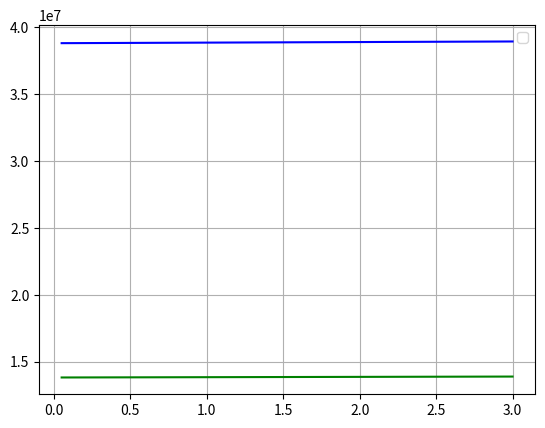

This figure's Python source:
import math
import numpy as np
from scipy.integrate import odeint
from matplotlib import mlab
import matplotlib.pyplot as plt

#model of DE
def model(w,t):
    x = w[0]
    y = w[1]
    dxdt =274049.3333-(2.2/1000)*x-(151971/38819900)*x+((57173-50659)/(38819900*13800700))*x*y
    dydt =119359.3333-(1/1000)*y-(75557/13800700)*y-((57173-50659)/(38819900*13800700))*x*y
    return [dxdt, dydt]
w0=[38819900.0,13800700.0]#initial parameter

# right part of the equation
def eq (p,t):
    l = p[0]
    m = p[1]
    l =274049.3333 -(2.2/1000)*x-(151971/38819900)*x+((57173-50659)/(38819900*13800700))*x*y
    m = 119359.3333-(1/1000)*y-(75557/13800700)*y-((57173-50659)/(38819900*13800700))*x*y
    return [l,m]

# value of right part with initial parameter w0
x0=38819900.0
y0 =13800700.0

l0 =274049.3333 -(2.2/1000)*x0-(151971/38819900)*x0+((57173-50659)/(38819900*13800700))*x0*y0
m0 =119359.3333 -(1/1000)*y0-(75557/13800700)*y0-((57173-50659)/(38819900*13800700))*x0*y0
p0 = [l0,m0]
#print('value of right part with initial parameter w0, [l0, m0]  = ')
print(p0)


t0 = 0 #2014
tn = 3 # 2017
h = 0.01#time step
ilist = range(1,4,1)#array of index (1-3) for time step, (for Euler)
tlist = [(t0+h*i) for i in ilist]#value of points in time interval(0,3) (for Euler)
prev1 = x0
prev2 = y0
#t = np.linspace(t0,tn)
jlist = range(5,301,1)#array of index (5-300) for time step, (for Adams-Bashforth )
thlist = [(t0+h*j) for j in jlist]#Value of points in time interval(0,3),(for Adams-Bashforth)

#Euler
for t  in tlist:
   x = prev1+h*l0
   prev1 = x
   y = prev2+h*m0
   prev2 = y
   print(x,y)
#print(x,y)
x1 = 38821786.455533#first solution (Euler)
y1 = 13801893.593333#first solution (Euler)
#value of right part with  first solution
l1 =274049.3333-(2.2/1000)*x1-(151971/38819900)*x1+((57173-50659)/(38819900*13800700))*x1*y1
m1 =119359.3333-(1/1000)*y1-(75557/13800700)*y1-((57173-50659)/(38819900*13800700))*x1*y1
p1 = [l1, m1]
#print('value of right part with first solution , [l1, m1]  = ')
#print(p1)
x2 = 38823672.911065996#second solurion (Euler)
y2 = 13803087.186666 #second solution (Euler)
#value of right part with  second solution
l2 =274049.3333 -(2.2/1000)*x2-(151971/38819900)*x2+((57173-50659)/(38819900*13800700))*x2*y2
m2 =119359.3333 -(1/1000)*y2-(75557/13800700)*y2-((57173-50659)/(38819900*13800700))*x2*y2

p2 = [l2, m2]
#print('value of right part with second solution, [l2, m2]  = ')
#print(p2)
x3 = 38825559.36659899#third solurion (Euler)
y3 = 13804280.779999001#third solurion (Euler)
#value of right part with  third solution
l3 =274049.3333-(2.2/1000)*x3-(151971/38819900)*x3+((57173-50659)/(38819900*13800700))*x3*y3
m3 =119359.3333-(1/1000)*y3-(75557/13800700)*y3-((57173-50659)/(38819900*13800700))*x3*y3
p3 = [l3, m3]
#print('value of right part with  , [l3, m3]  = ')
#print(p3)
xhvost = (55/24)*l3-(59/24)*l2+(37/24)*l1-(9/24)*l0#right part of Adams-Bashforth formula for solution x4 without x3
#print(xhvost)
x4 = x3+h*xhvost# fourth solution
#print(x4)
yhvost = (55/24)*m3-(59/24)*m2+(37/24)*m1-(9/24)*m0#right part of Adams-Bashforth formula for solution y4 without y3
#print(yhvost)
y4 = y3+h*yhvost# fourth solution
#print(y4)
l4 =274049.3333 -(2.2/1000)*x4-(151971/38819900)*x4+((57173-50659)/(38819900*13800700))*x4*y4#value of right part with  fourth solution
m4 =119359.3333 -(1/1000)*y4-(75557/13800700)*y4-((57173-50659)/(38819900*13800700))*x4*y4#value of right part with  fourth solution
p4 = [l4, m4]
#print('value of right part with fourth solution , [l4, m4]  = ')
#print(p4)
prew1 = x4
prew2 = y4

fun10 = l0
fun20 = m0
fun11 = l1
fun21 = m1
fun12 = l2
fun22 = m2
fun23 = m3
fun13 = l3
fun14 = l4
fun24 = m4
xlist = []
ylist = []
zlist = []
#Adams-Bashforth
for t in thlist:
   x = prew1 + h*((55/24)*fun14-(59/24)*fun13+(37/24)*fun12-(9/24)*fun11)
   y = prew2+h*((55/24)*fun24-(59/24)*fun23+(37/24)*fun22-(9/24)*fun21)

   fun11 = fun12
   fun12 = fun13
   fun13 = fun14
   fun14 =274049.3333 -(2.2/1000)*x-(151971/38819900)*x+((57173-50659)/(38819900*13800700))*x*y
   fun21 = fun22
   fun22 = fun23
   fun23 = fun24
   fun24 =119359.3333  -(1/1000)*y-(75557/13800700)*y-((57173-50659)/(38819900*13800700))*x*y 
   prew1 = x
   prew2 = y
   xlist.append(prew1)# array of solution for function graph
   ylist.append(prew2)# array of solution for function graph

   #print(fun11,fun12,fun13,fun14)

   #print(fun21,fun22,fun23,fun24)

   #print(fun31,fun32,fun33,fun34)
   print(x,y)
#function graph   
plt.plot(thlist, xlist, "b-",)
plt.plot(thlist, ylist, "g-",)
plt.legend()
plt.grid()
plt.show()   
